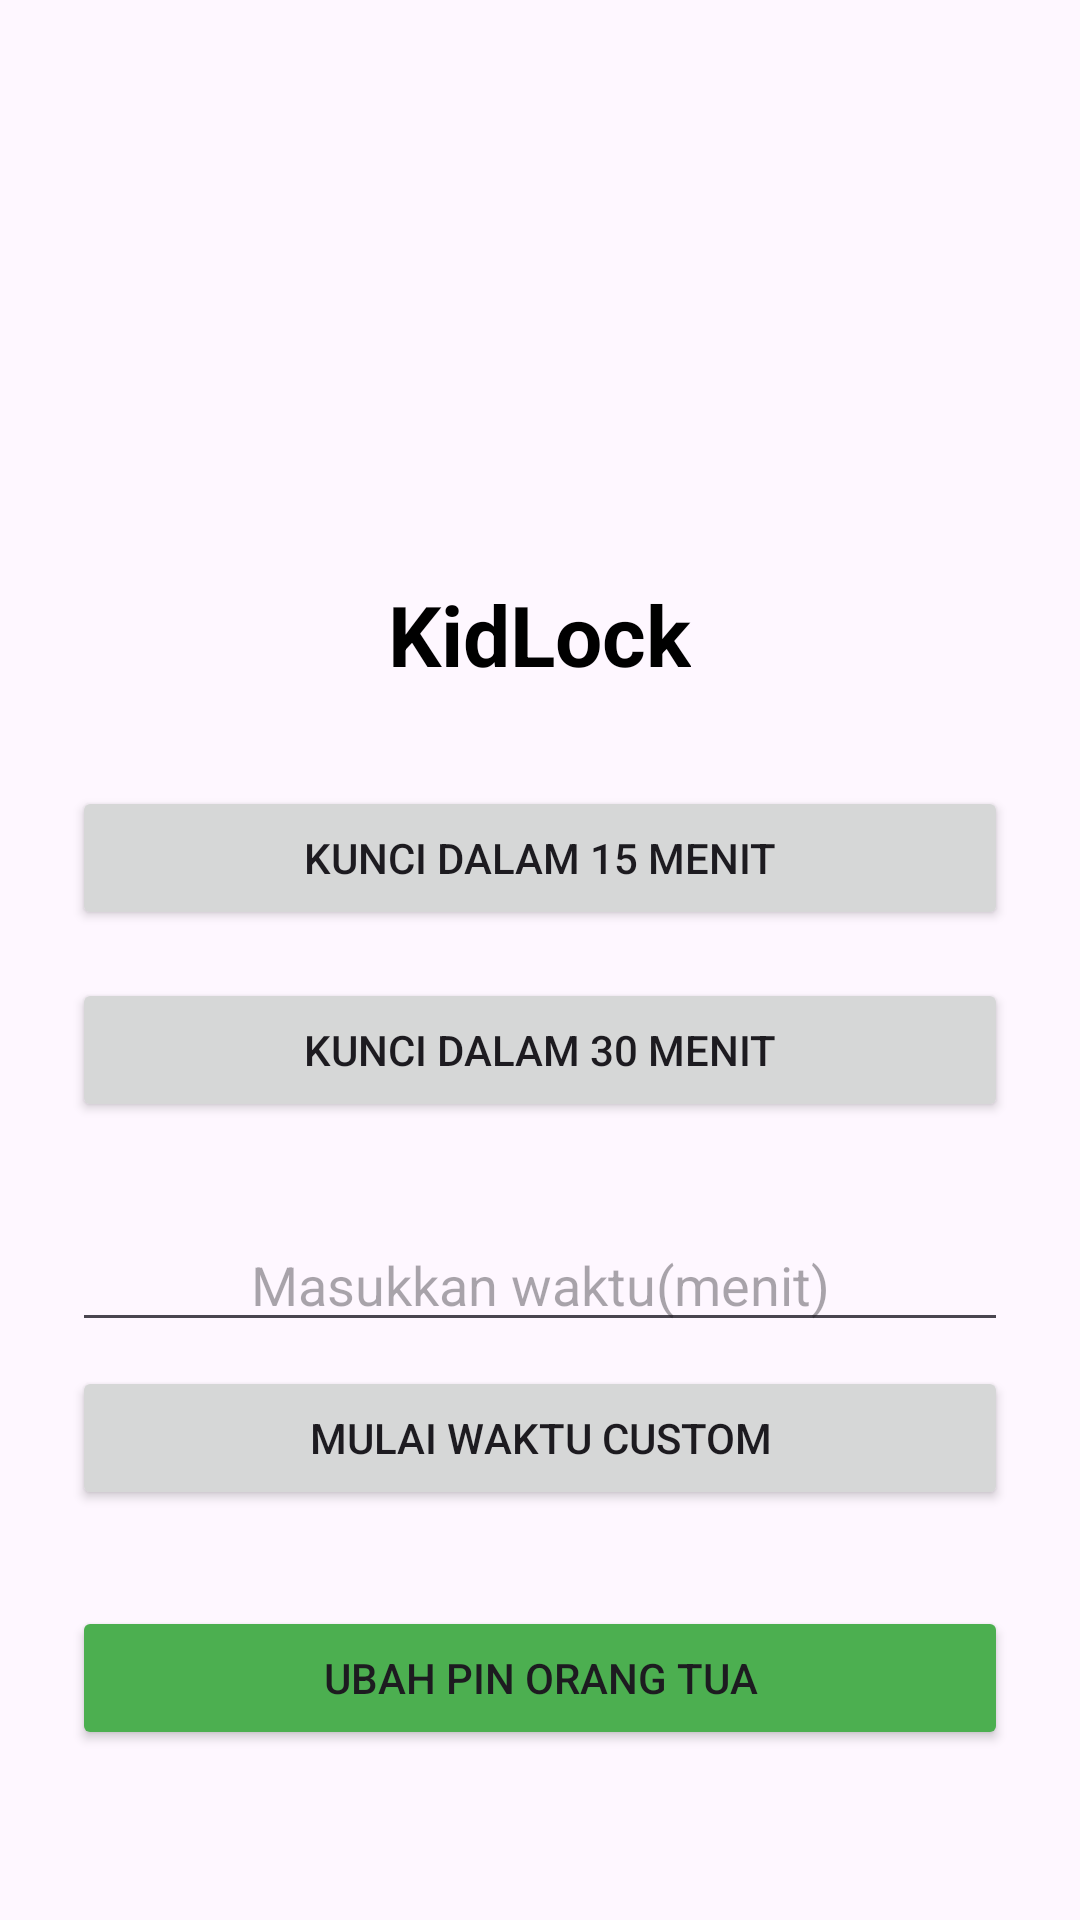

The Android layout XML behind this screen, and the referenced resources:
<!-- AndroidManifest.xml: application theme Theme.KidLock -->
<!-- res/layout/activity_main.xml -->
<?xml version="1.0" encoding="utf-8"?>
<LinearLayout xmlns:android="http://schemas.android.com/apk/res/android"
    android:layout_width="match_parent"
    android:layout_height="match_parent"
    android:gravity="center"
    android:orientation="vertical"
    android:padding="24dp">

    <ImageView
        android:id="@+id/ivLogoMain"
        android:layout_width="120dp"
        android:layout_height="120dp"
        android:layout_marginBottom="16dp"
        android:contentDescription="@string/logo_desc"
        android:src="@drawable/logo_app" />

    <TextView
        android:layout_width="wrap_content"
        android:layout_height="wrap_content"
        android:text="@string/app_name"
        android:textColor="#000000"
        android:textSize="28sp"
        android:textStyle="bold" />

    <Button
        android:id="@+id/btn15m"
        android:layout_width="match_parent"
        android:layout_height="wrap_content"
        android:layout_marginTop="32dp"
        android:text="@string/lock_15m" />

    <Button
        android:id="@+id/btn30m"
        android:layout_width="match_parent"
        android:layout_height="wrap_content"
        android:layout_marginTop="16dp"
        android:text="@string/lock_30m" />

    <EditText
        android:id="@+id/etCustomTime"
        android:layout_width="match_parent"
        android:layout_height="wrap_content"
        android:layout_marginTop="32dp"
        android:importantForAutofill="no"
        android:hint="@string/hint_custom_time"
        android:inputType="number"
        android:textAlignment="center" />

    <Button
        android:id="@+id/btnCustom"
        android:layout_width="match_parent"
        android:layout_height="wrap_content"
        android:layout_marginTop="8dp"
        android:text="@string/btn_custom_time" />

    <Button
        android:id="@+id/btnChangePin"
        android:layout_width="match_parent"
        android:layout_height="wrap_content"
        android:layout_marginTop="32dp"
        android:backgroundTint="#4CAF50"
        android:text="@string/btn_change_pin" />

</LinearLayout>
<!-- resources referenced by this layout -->
<resources>
  <string name="app_name">KidLock</string>
  <string name="btn_change_pin">Ubah PIN Orang Tua</string>
  <string name="btn_custom_time">Mulai Waktu Custom</string>
  <string name="hint_custom_time">Masukkan waktu(menit)</string>
  <string name="lock_15m">Kunci dalam 15 Menit</string>
  <string name="lock_30m">Kunci dalam 30 Menit</string>
  <string name="logo_desc">Logo Aplikasi KidLock</string>
  <style name="Theme.KidLock" parent="Base.Theme.KidLock" />
  <style name="Base.Theme.KidLock" parent="Theme.Material3.DayNight.NoActionBar">
          
          
      </style>
</resources>
